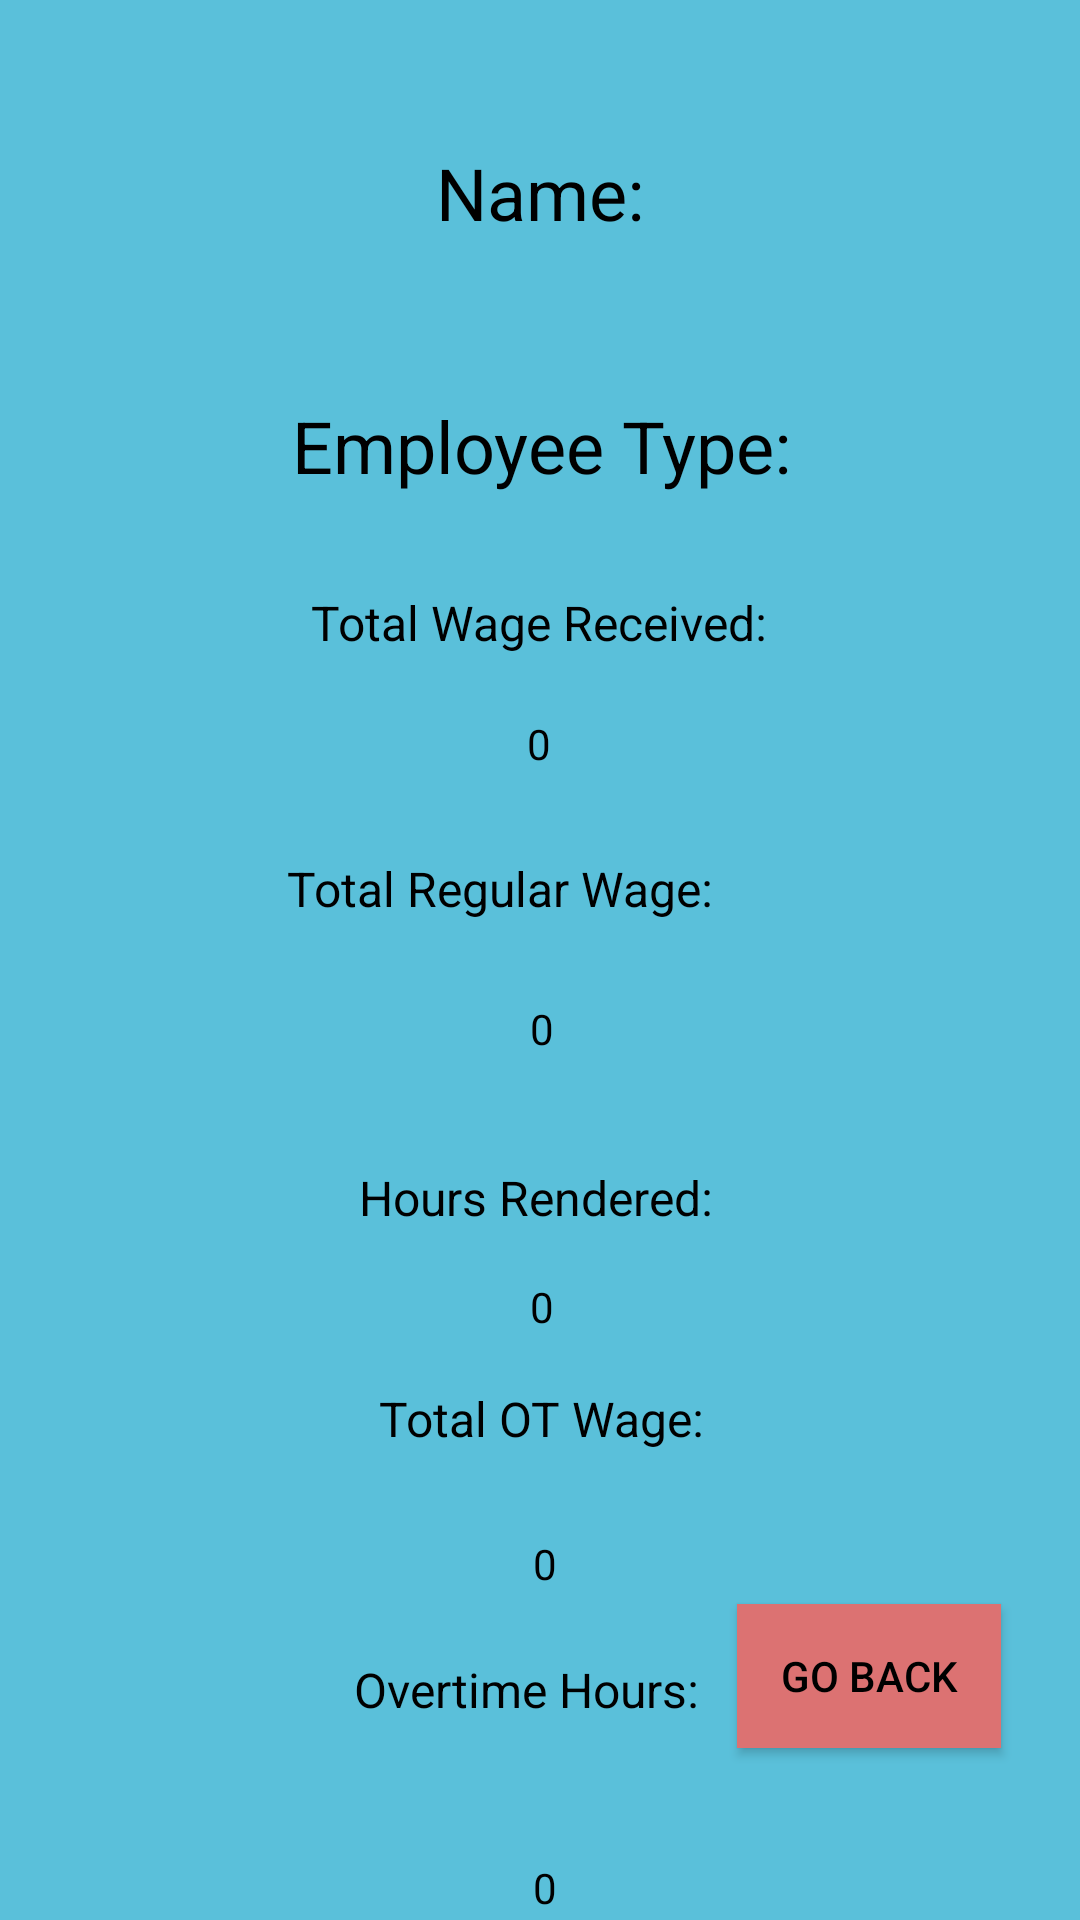

Produce the Android XML layout that renders to this screen, including the resource entries it uses.
<!-- AndroidManifest.xml: application theme Theme.Vicente_WageCalculator5 -->
<!-- res/layout/wagecalculation.xml -->
<?xml version="1.0" encoding="utf-8"?>
<androidx.constraintlayout.widget.ConstraintLayout xmlns:android="http://schemas.android.com/apk/res/android"
    xmlns:app="http://schemas.android.com/apk/res-auto"
    xmlns:tools="http://schemas.android.com/tools"
    android:layout_width="match_parent"
    android:layout_height="match_parent"
    android:background="#E6A9F1"
    android:backgroundTint="#5AC0DA">

    <TextView
        android:id="@+id/txtovertimeHours"
        android:layout_width="wrap_content"
        android:layout_height="wrap_content"
        android:layout_marginTop="136dp"
        android:text="0"
        android:textColor="#000000"
        app:layout_constraintEnd_toEndOf="@+id/OverTime"
        app:layout_constraintHorizontal_bias="0.51"
        app:layout_constraintStart_toStartOf="@+id/OverTime"
        app:layout_constraintTop_toBottomOf="@+id/OverTime" />

    <TextView
        android:id="@+id/employeeName"
        android:layout_width="wrap_content"
        android:layout_height="wrap_content"
        android:layout_marginTop="48dp"
        android:text="Name:"
        android:textColor="@color/black"
        android:textSize="24dp"
        app:layout_constraintEnd_toEndOf="parent"
        app:layout_constraintStart_toStartOf="parent"
        app:layout_constraintTop_toTopOf="parent" />

    <TextView
        android:id="@+id/employeetype"
        android:layout_width="wrap_content"
        android:layout_height="wrap_content"
        android:layout_marginTop="52dp"
        android:text="Employee Type:"
        android:textColor="@color/black"
        android:textSize="24dp"
        app:layout_constraintEnd_toEndOf="@+id/employeeName"
        app:layout_constraintHorizontal_bias="0.494"
        app:layout_constraintStart_toStartOf="@+id/employeeName"
        app:layout_constraintTop_toBottomOf="@+id/employeeName" />

    <TextView
        android:id="@+id/Wage_received"
        android:layout_width="wrap_content"
        android:layout_height="wrap_content"
        android:layout_marginTop="32dp"
        android:text="Total Wage Received:"
        android:textColor="@color/black"
        android:textSize="16dp"
        app:layout_constraintEnd_toEndOf="@+id/employeetype"
        app:layout_constraintHorizontal_bias="0.428"
        app:layout_constraintStart_toStartOf="@+id/employeetype"
        app:layout_constraintTop_toBottomOf="@+id/employeetype" />

    <TextView
        android:id="@+id/twrResult"
        android:layout_width="wrap_content"
        android:layout_height="wrap_content"
        android:layout_marginTop="20dp"
        android:text="0"
        android:textColor="@color/black"
        app:layout_constraintEnd_toEndOf="@+id/Wage_received"
        app:layout_constraintStart_toStartOf="@+id/Wage_received"
        app:layout_constraintTop_toBottomOf="@+id/Wage_received" />

    <TextView
        android:id="@+id/Total_Regular_Wage"
        android:layout_width="168dp"
        android:layout_height="36dp"
        android:layout_marginTop="28dp"
        android:text="Total Regular Wage:"
        android:textColor="@color/black"
        android:textSize="16dp"
        app:layout_constraintEnd_toEndOf="@+id/twrResult"
        app:layout_constraintStart_toStartOf="@+id/twrResult"
        app:layout_constraintTop_toBottomOf="@+id/twrResult" />

    <TextView
        android:id="@+id/trwResult"
        android:layout_width="wrap_content"
        android:layout_height="wrap_content"
        android:layout_marginTop="12dp"
        android:text="0"
        android:textColor="#000000"
        app:layout_constraintEnd_toEndOf="@+id/Total_Regular_Wage"
        app:layout_constraintHorizontal_bias="0.506"
        app:layout_constraintStart_toStartOf="@+id/Total_Regular_Wage"
        app:layout_constraintTop_toBottomOf="@+id/Total_Regular_Wage" />

    <TextView
        android:id="@+id/Hours_Rendered"
        android:layout_width="wrap_content"
        android:layout_height="wrap_content"
        android:layout_marginTop="36dp"
        android:text="Hours Rendered:"
        android:textColor="@color/black"
        android:textSize="16dp"
        app:layout_constraintEnd_toEndOf="@+id/Total_Regular_Wage"
        app:layout_constraintHorizontal_bias="0.48"
        app:layout_constraintStart_toStartOf="@+id/Total_Regular_Wage"
        app:layout_constraintTop_toBottomOf="@+id/trwResult" />

    <TextView
        android:id="@+id/hours_Rendered"
        android:layout_width="wrap_content"
        android:layout_height="wrap_content"
        android:layout_marginTop="200dp"
        android:text="Overtime Hours:"
        android:textColor="@color/black"
        android:textSize="16dp"
        app:layout_constraintEnd_toEndOf="@+id/Total_Regular_Wage"
        app:layout_constraintHorizontal_bias="0.42"
        app:layout_constraintStart_toStartOf="@+id/Total_Regular_Wage"
        app:layout_constraintTop_toBottomOf="@+id/trwResult" />

    <TextView
        android:id="@+id/hrResult"
        android:layout_width="wrap_content"
        android:layout_height="wrap_content"
        android:layout_marginTop="16dp"
        android:text="0"
        android:textColor="#000000"
        app:layout_constraintEnd_toEndOf="@+id/Hours_Rendered"
        app:layout_constraintHorizontal_bias="0.518"
        app:layout_constraintStart_toStartOf="@+id/Hours_Rendered"
        app:layout_constraintTop_toBottomOf="@+id/Hours_Rendered" />

    <Button
        android:id="@+id/btnBack"
        android:layout_width="wrap_content"
        android:layout_height="wrap_content"
        android:background="#C86969"
        android:backgroundTint="#DC7272"
        android:text="Go back"
        android:textColor="@color/black"
        app:layout_constraintBottom_toBottomOf="parent"
        app:layout_constraintEnd_toEndOf="parent"
        app:layout_constraintHorizontal_bias="0.903"
        app:layout_constraintStart_toStartOf="parent"
        app:layout_constraintTop_toTopOf="parent"
        app:layout_constraintVertical_bias="0.903" />

    <TextView
        android:id="@+id/OverTime"
        android:layout_width="wrap_content"
        android:layout_height="wrap_content"
        android:layout_marginTop="17dp"
        android:text="Total OT Wage:"
        android:textColor="@color/black"
        android:textSize="16dp"
        app:layout_constraintEnd_toEndOf="@+id/hrResult"
        app:layout_constraintStart_toStartOf="@+id/hrResult"
        app:layout_constraintTop_toBottomOf="@+id/hrResult" />

    <TextView
        android:id="@+id/otResult"
        android:layout_width="wrap_content"
        android:layout_height="wrap_content"
        android:layout_marginTop="28dp"
        android:text="0"
        android:textColor="#000000"
        app:layout_constraintEnd_toEndOf="@+id/OverTime"
        app:layout_constraintHorizontal_bias="0.51"
        app:layout_constraintStart_toStartOf="@+id/OverTime"
        app:layout_constraintTop_toBottomOf="@+id/OverTime" />
</androidx.constraintlayout.widget.ConstraintLayout>
<!-- resources referenced by this layout -->
<resources>
  <style name="Theme.Vicente_WageCalculator5" parent="Theme.MaterialComponents.DayNight.DarkActionBar">
          
          <item name="colorPrimary">@color/purple_500</item>
          <item name="colorPrimaryVariant">@color/purple_700</item>
          <item name="colorOnPrimary">@color/white</item>
          
          <item name="colorSecondary">@color/teal_200</item>
          <item name="colorSecondaryVariant">@color/teal_700</item>
          <item name="colorOnSecondary">@color/black</item>
          
          <item name="android:statusBarColor" tools:targetApi="l">?attr/colorPrimaryVariant</item>
          
      </style>
  <!-- not gathered from this repository: default colours our renderer supplied (Android Studio template values) -->
  <color name="purple_500">#FF6200EE</color>
  <color name="purple_700">#FF3700B3</color>
  <color name="teal_200">#FF03DAC5</color>
  <color name="teal_700">#FF018786</color>
  <color name="black">#FF000000</color>
  <color name="white">#FFFFFFFF</color>
</resources>
